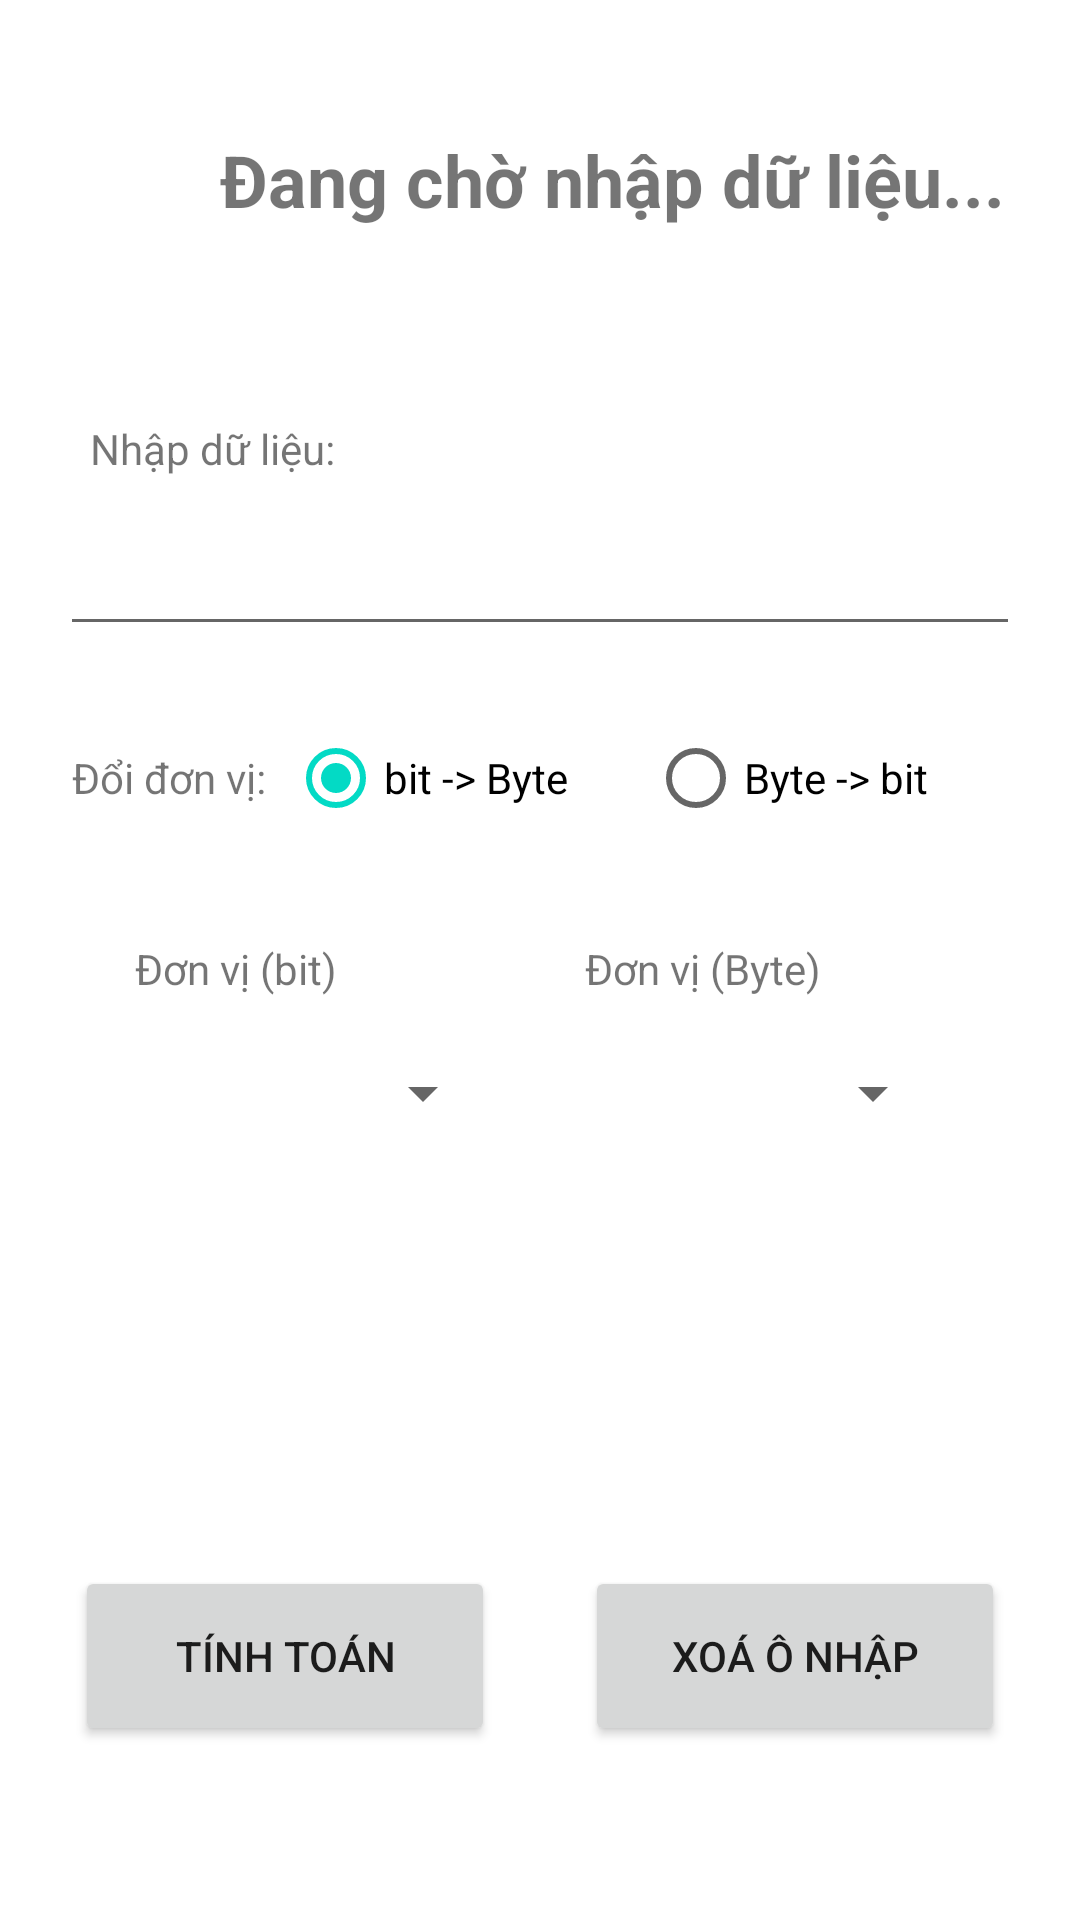

Write the Android layout XML for this screen, with the resource values it uses.
<!-- AndroidManifest.xml: application theme Theme.Trinetv2 -->
<!-- res/layout/activity_main.xml -->
<?xml version="1.0" encoding="utf-8"?>
<LinearLayout xmlns:android="http://schemas.android.com/apk/res/android"
    xmlns:app="http://schemas.android.com/apk/res-auto"
    xmlns:tools="http://schemas.android.com/tools"
    android:layout_width="match_parent"
    android:layout_height="wrap_content"
    android:orientation="vertical"
    tools:context=".MainActivity">

    <LinearLayout
        android:layout_width="match_parent"
        android:layout_height="120dp"
        android:gravity="center_vertical"
        android:orientation="vertical"
        android:padding="25dp">

        <TextView
            android:id="@+id/tvOutput"
            android:layout_width="match_parent"
            android:layout_height="wrap_content"
            android:gravity="right"
            android:text="@string/waiting_input"
            android:textSize="24dp"
            android:textStyle="bold" />
    </LinearLayout>

    <LinearLayout
        android:layout_width="match_parent"
        android:layout_height="wrap_content"
        android:layout_margin="20dp"
        android:orientation="vertical">

        <TextView
            android:id="@+id/tvInpTitle"
            android:layout_width="match_parent"
            android:layout_height="wrap_content"
            android:layout_marginStart="10dp"
            android:paddingBottom="15dp"
            android:text="@string/input_title" />

        <EditText
            android:id="@+id/edtValue"
            android:layout_width="match_parent"
            android:layout_height="wrap_content"
            android:layout_marginBottom="20dp"
            android:ems="10"
            android:inputType="numberDecimal" />

        <RadioGroup
            android:id="@+id/rdgModeSelect"
            android:layout_width="match_parent"
            android:layout_height="wrap_content"
            android:orientation="horizontal"
            android:layout_gravity="center"
            android:gravity="center">

            <TextView
                android:id="@+id/tvUnitMainTitle"
                android:layout_width="72dp"
                android:layout_height="wrap_content"
                android:text="@string/unit_convert_main" />

            <RadioButton
                android:id="@+id/rdBitByte"
                android:layout_width="120dp"
                android:layout_height="wrap_content"
                android:checked="true"
                android:text="@string/unit_bit" />

            <RadioButton
                android:id="@+id/rdByteBit"
                android:layout_width="120dp"
                android:layout_height="wrap_content"
                android:text="@string/unit_byte" />

        </RadioGroup>

        <LinearLayout
            android:layout_width="match_parent"
            android:layout_height="match_parent"
            android:layout_marginTop="30dp"
            android:gravity="center"
            android:orientation="horizontal">

            <LinearLayout
                android:layout_width="120dp"
                android:layout_height="wrap_content"
                android:layout_marginEnd="30dp"
                android:orientation="vertical">

                <TextView
                    android:id="@+id/tvInpUnitTitle"
                    android:layout_width="match_parent"
                    android:layout_height="wrap_content"
                    android:layout_marginBottom="12dp"
                    android:text="@string/input_unit" />

                <Spinner
                    android:id="@+id/spnInpUnit"
                    android:layout_width="match_parent"
                    android:layout_height="40dp" />
            </LinearLayout>

            <LinearLayout
                android:layout_width="120dp"
                android:layout_height="wrap_content"
                android:orientation="vertical">

                <TextView
                    android:id="@+id/tvOutUnitTitle"
                    android:layout_width="match_parent"
                    android:layout_height="wrap_content"
                    android:layout_marginBottom="12dp"
                    android:text="@string/output_unit" />

                <Spinner
                    android:id="@+id/spnOutUnit"
                    android:layout_width="match_parent"
                    android:layout_height="40dp" />
            </LinearLayout>
        </LinearLayout>
    </LinearLayout>

    <LinearLayout
        android:layout_width="match_parent"
        android:layout_height="match_parent"
        android:layout_marginTop="60dp"
        android:gravity="center">

        <Button
            android:id="@+id/btnCalc"
            android:layout_width="140dp"
            android:layout_height="60dp"
            android:layout_marginEnd="30dp"
            android:text="@string/button_calc" />

        <Button
            android:id="@+id/btnClear"
            android:layout_width="140dp"
            android:layout_height="60dp"
            android:text="@string/button_del" />
    </LinearLayout>
</LinearLayout>
<!-- resources referenced by this layout -->
<resources>
  <string name="button_calc">Tính toán</string>
  <string name="button_del">Xoá ô nhập</string>
  <string name="input_title">Nhập dữ liệu: </string>
  <string name="input_unit">Đơn vị (bit)</string>
  <string name="output_unit">Đơn vị (Byte)</string>
  <string name="unit_bit">bit -&gt; Byte</string>
  <string name="unit_byte">Byte -&gt; bit</string>
  <string name="unit_convert_main">Đổi đơn vị: </string>
  <string name="waiting_input">Đang chờ nhập dữ liệu...</string>
  <style name="Theme.Trinetv2" parent="Theme.MaterialComponents.DayNight.DarkActionBar">
          
          <item name="colorPrimary">@color/purple_500</item>
          <item name="colorPrimaryVariant">@color/purple_700</item>
          <item name="colorOnPrimary">@color/white</item>
          
          <item name="colorSecondary">@color/teal_200</item>
          <item name="colorSecondaryVariant">@color/teal_700</item>
          <item name="colorOnSecondary">@color/black</item>
          
          <item name="android:statusBarColor">?attr/colorPrimaryVariant</item>
          
      </style>
  <color name="purple_500">#FF6960</color>
  <color name="purple_700">#000000</color>
  <color name="white">#FFFFFFFF</color>
  <color name="teal_200">#FF03DAC5</color>
  <color name="teal_700">#FF018786</color>
  <color name="black">#FF000000</color>
</resources>
